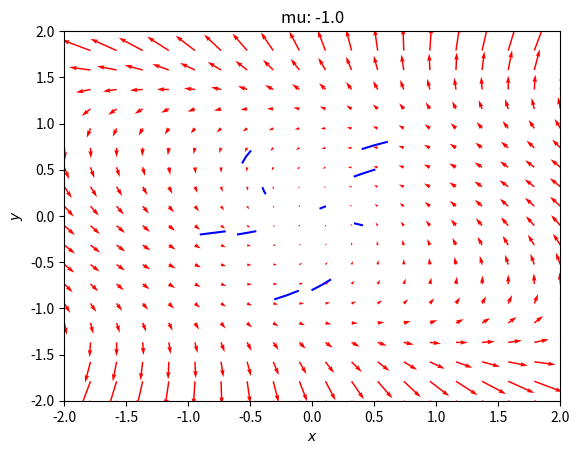
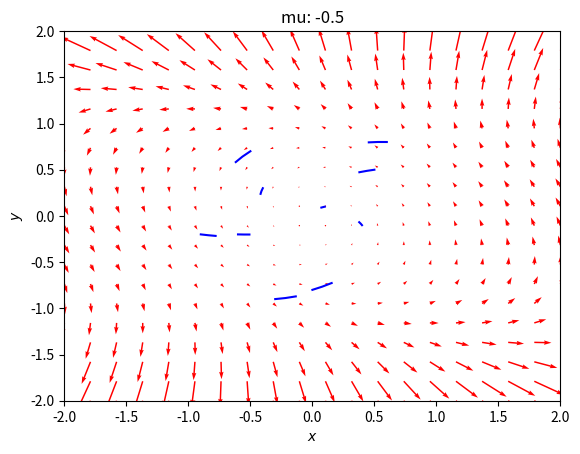
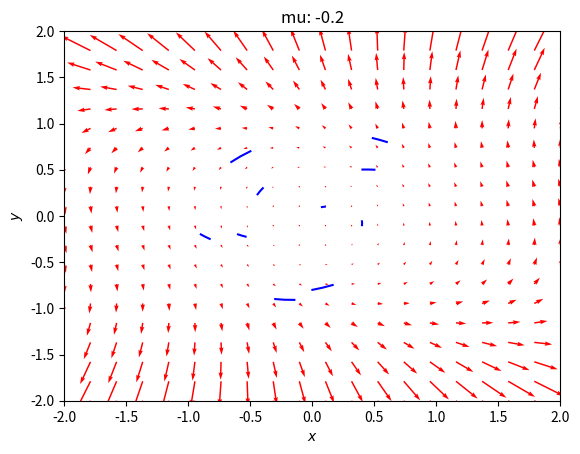
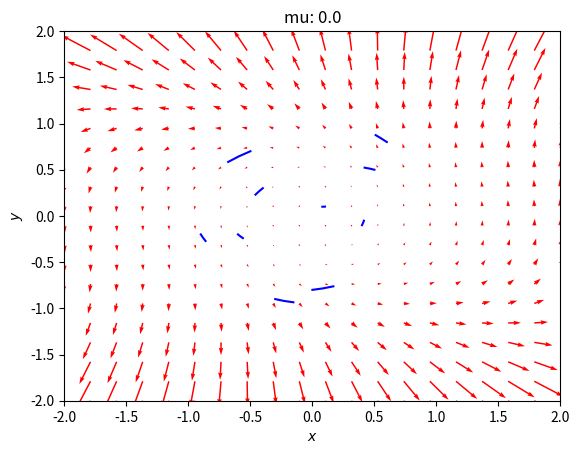
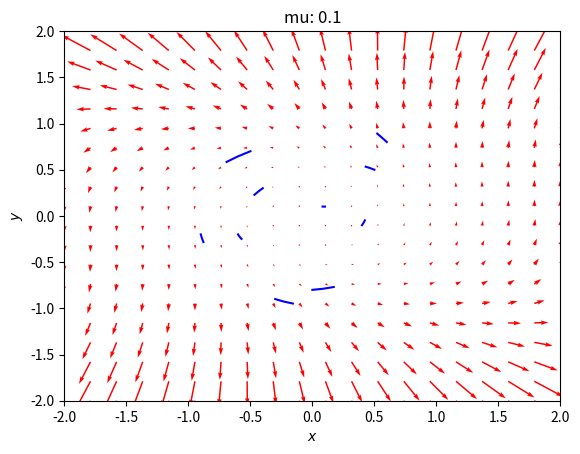
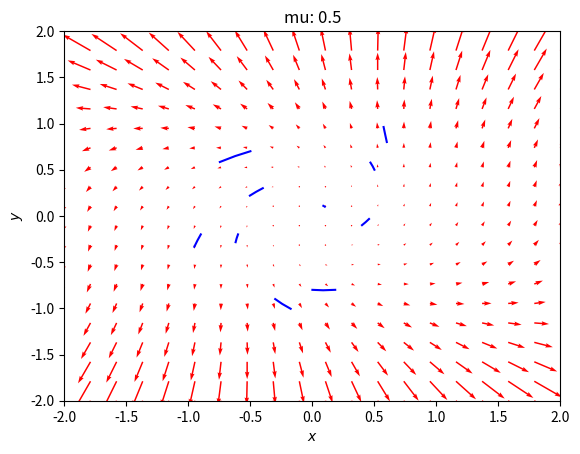
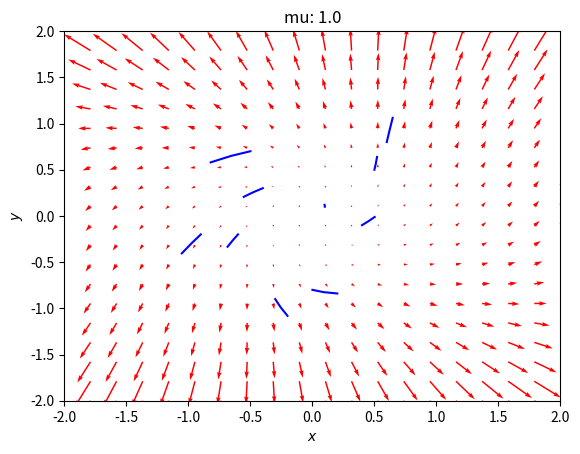

Python code for these plots, in order:
"""
Project1: fourth order Runge Kutta solution for second order ode as 
    a system of first oder ode's 
_x, _y have been used as the names variable for x, y
    respectively as not to override the 
    Symbol('x'), and Symbol('y') variable names which are 
    defined in the global scope as x and y
"""
from fractions import Fraction
import matplotlib.pyplot as plt
import numpy as np
from random import randint

def f(mu, x, y):
    """ 
    x' = µx - y + xy**2
    """
    return mu * x - y + x * y ** 2


def g(mu, x, y):
    """ 
    y' = x + µy + y**3
    """
    return x + mu * y + y ** 3

def F(mu, Y, f1, f2):
    x, y = Y
    # usually f1 = f, and f2 = g
    return [f1(mu, x, y), f2(mu, x, y)]


def rk4(t, _x, _y, h, mu, f1, f2):
    """
    h : the step of the mesh i.e how much we increment the t for each iterative turn
    t: 
    _x: holds value of x in the function's local scope
    _y:
    mu: an arbitrary constant
    f1, f2: resultant first ODES after decomposing the 2 order ODE

    Computes the vriables k1, k2, ..., l3, l4 
    returns a tuple of x, y , and t for each turn its called
    """
    k1 = f1(mu, _x, _y)
    l1 = f2(mu, _x, _y)

    x = _x + h * k1 / 2
    y = _y + h * l1 /2
    k2 = f1(mu, x, y)
    l2 = f2(mu, x, y)
    
    x= _x + h * k2 / 2
    y= _y + h * l2 /2
    k3 = f1(mu, x, y)
    l3 = f1(mu, x, y)
    
    x= _x + h * k3
    y= _y + h * l3
    k4 = f1(mu, x, y)
    l4 = f1(mu, x, y)

    k = (k1 + 2 * k2 + 2 * k3 + k4) / 6
    l = (l1 + 2 * l2 + 2 * l3 + l4) / 6

    _x += h * k
    _y += h * l
    t = t + h
    return t, _x, _y

def grid_plot(mu):
    """
    Returns a quiver plot with labels and a mesh grid
    over which the runge kutta solutions will be plotted
    """
    x = np.linspace(-2.0, 2.0, 20)
    y = np.linspace(-2.0, 2.0, 20)
    X, Y = np.meshgrid(x, y)
    u, v = np.zeros(X.shape), np.zeros(Y.shape)
    ni, nj = X.shape

    for i in range(ni):
        for j in range(nj):
            x = X[i, j]
            y = Y[i, j]
            yprime = F(mu, [x, y], f, g)
            u[i, j] = yprime[0]
            v[i, j] = yprime[1]

    Q = plt.quiver(X, Y, u, v, color='r')

    plt.title("mu: {}".format(mu))
    plt.xlabel('$x$')
    plt.ylabel('$y$')
    plt.xlim([-2, 2])
    plt.ylim([-2, 2])
    return plt

def _plot(plot, initial_conditions, mu):
    """
    :params: plot: a pyplot object that is already created as a quiver
    with a meshgrid . This function retrieves plot points data
    from the aggregator and embedds them to the quiver plt object
    :params: initial_conditions: a list of pregenerated initial conditions
    """
    for condition in initial_conditions:
        t, _x, _y, step_size, steps = condition
        mini_dict = aggregator(t, _x, _y, step_size, mu, steps)
        x_points = mini_dict['x']
        y_points = mini_dict['y']
        plot.plot(x_points, y_points, 'b-') # path
    return plot

def generate_init_conditions(steps=10, step_size=0.1):
    """Generates one instance of the initial conditions 
    
    returns x(t) = x0, y(t) = y0, h(step_size) in range [0, 1]
    i.e. t, initial_x, initial_y, h, steps
    """
    K, L = randint(0, 20), randint(0, 20)
    _x = -1 + 0.1 * K
    _y = -1 + 0.1 * L
    return list(map(Fraction, [0, _x, _y, step_size, steps]))

def aggregator(t, _x, _y, h, mu, steps):
    """
    calls the rk4 function iteratively for a single value of mu
    and aggregates the result into a dictionary containing sequences
    of plot data that can be consumed by the _plot function
    """
    from decimal import Decimal, localcontext
    mini_dict = {
        't': [t],
        'x': [_x],
        'y': [_y],
        'mu': mu
    }
    for i in range(2):
        response = rk4(mini_dict['t'][i], mini_dict['x'][i], mini_dict['y'][i], h, mu, f, g)
        mini_dict['t'].append(response[0])
        mini_dict['x'].append(response[1])
        mini_dict['y'].append(response[2])
    return mini_dict


def main(n=10):
    """
    Generates initial conditions n times then aggregates the plot
    data for a specific initial condition and then passes the
    data on the custom plot function 
    """
    # a list of initial conditions 
    inits = [generate_init_conditions() for _ in range(n)]
    
    # i suggest we create a function that is given the plot object
    # and the plot data and returns a plt object with the data embedded
    for mu in [-1.0, -0.5, -0.2, 0.0, 0.1, 0.5, 1.0]:
        # quiver plot
        plt = grid_plot(mu)
        # Embed plot points data
        plt = _plot(plt, inits, mu)
        plt.show()
        plt.clf()

main()
